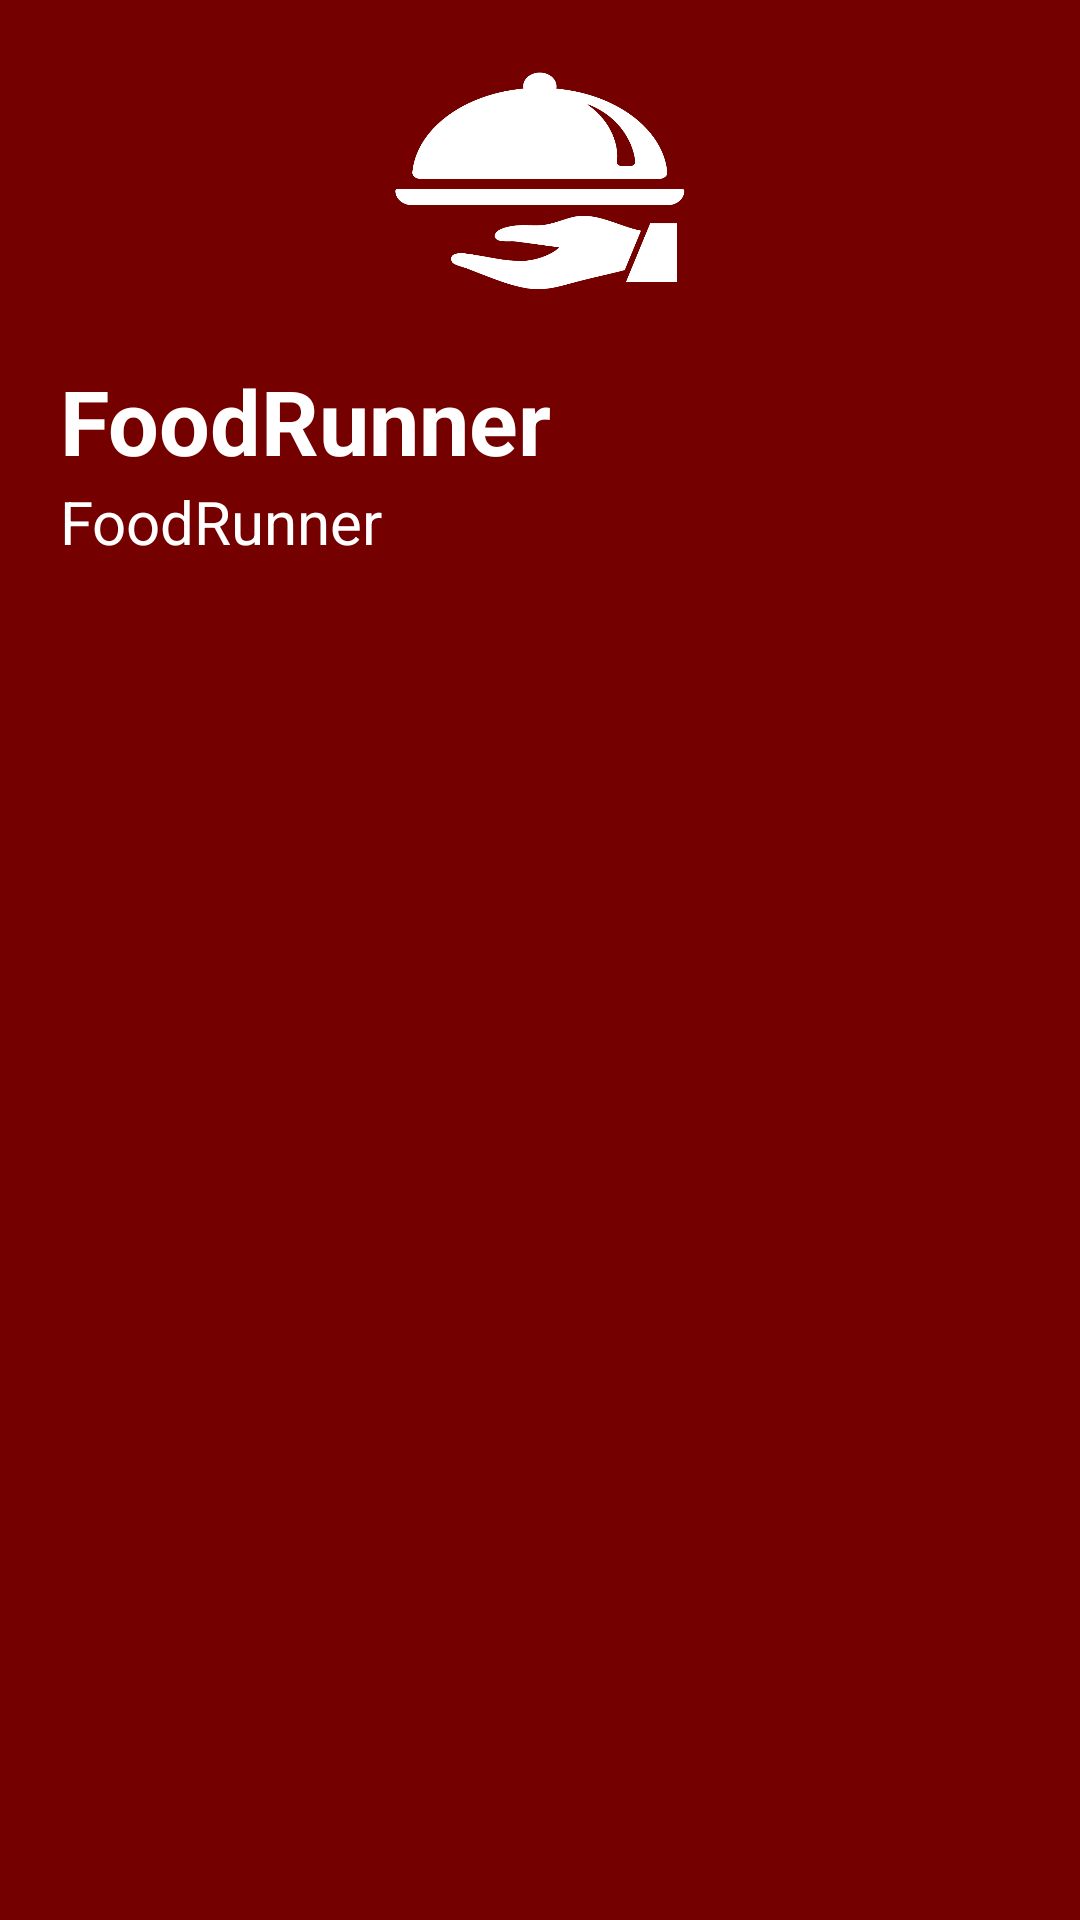

Write the Android layout XML for this screen, with the resource values it uses.
<!-- AndroidManifest.xml: application theme AppTheme -->
<!-- res/layout/drawer_header.xml -->
<?xml version="1.0" encoding="utf-8"?>
<LinearLayout xmlns:android="http://schemas.android.com/apk/res/android"
    android:orientation="vertical"
    android:layout_width="match_parent"
    android:layout_height="wrap_content"
    android:background="@color/colorPrimaryDark">

    <ImageView
        android:layout_width="wrap_content"
        android:layout_height="100dp"
        android:src="@drawable/logo"
        android:padding="10dp"
        android:layout_marginTop="10dp"/>
    <TextView
        android:id="@+id/username"
        android:layout_width="match_parent"
        android:layout_height="wrap_content"
        android:text="@string/app_name"
        android:paddingTop="10dp"
        android:paddingStart="10dp"
        android:layout_marginStart="10dp"
        android:textColor="#ffffff"
        android:textSize="30sp"
        android:textStyle="bold" />
    <TextView
        android:id="@+id/usernumber"
        android:layout_width="match_parent"
        android:layout_height="wrap_content"
        android:text="@string/app_name"
        android:paddingStart="10dp"
        android:layout_marginStart="10dp"
        android:textColor="#ffffff"
        android:textSize="20sp" />


</LinearLayout>
<!-- resources referenced by this layout -->
<resources>
  <color name="colorPrimaryDark">#740000</color>
  <!-- drawable logo: png bitmap (drawable, 14006 bytes) -->
  <string name="app_name">FoodRunner</string>
  <style name="AppTheme" parent="Theme.AppCompat.Light.NoActionBar">
          
          <item name="colorPrimary">@color/colorPrimary</item>
          <item name="colorPrimaryDark">@color/colorPrimaryDark</item>
          <item name="colorAccent">@color/colorAccent</item>
          <item name="background">@color/colorPrimaryDark</item>
      </style>
  <color name="colorPrimary">#AF0000</color>
  <color name="colorAccent">#ffffff</color>
</resources>
